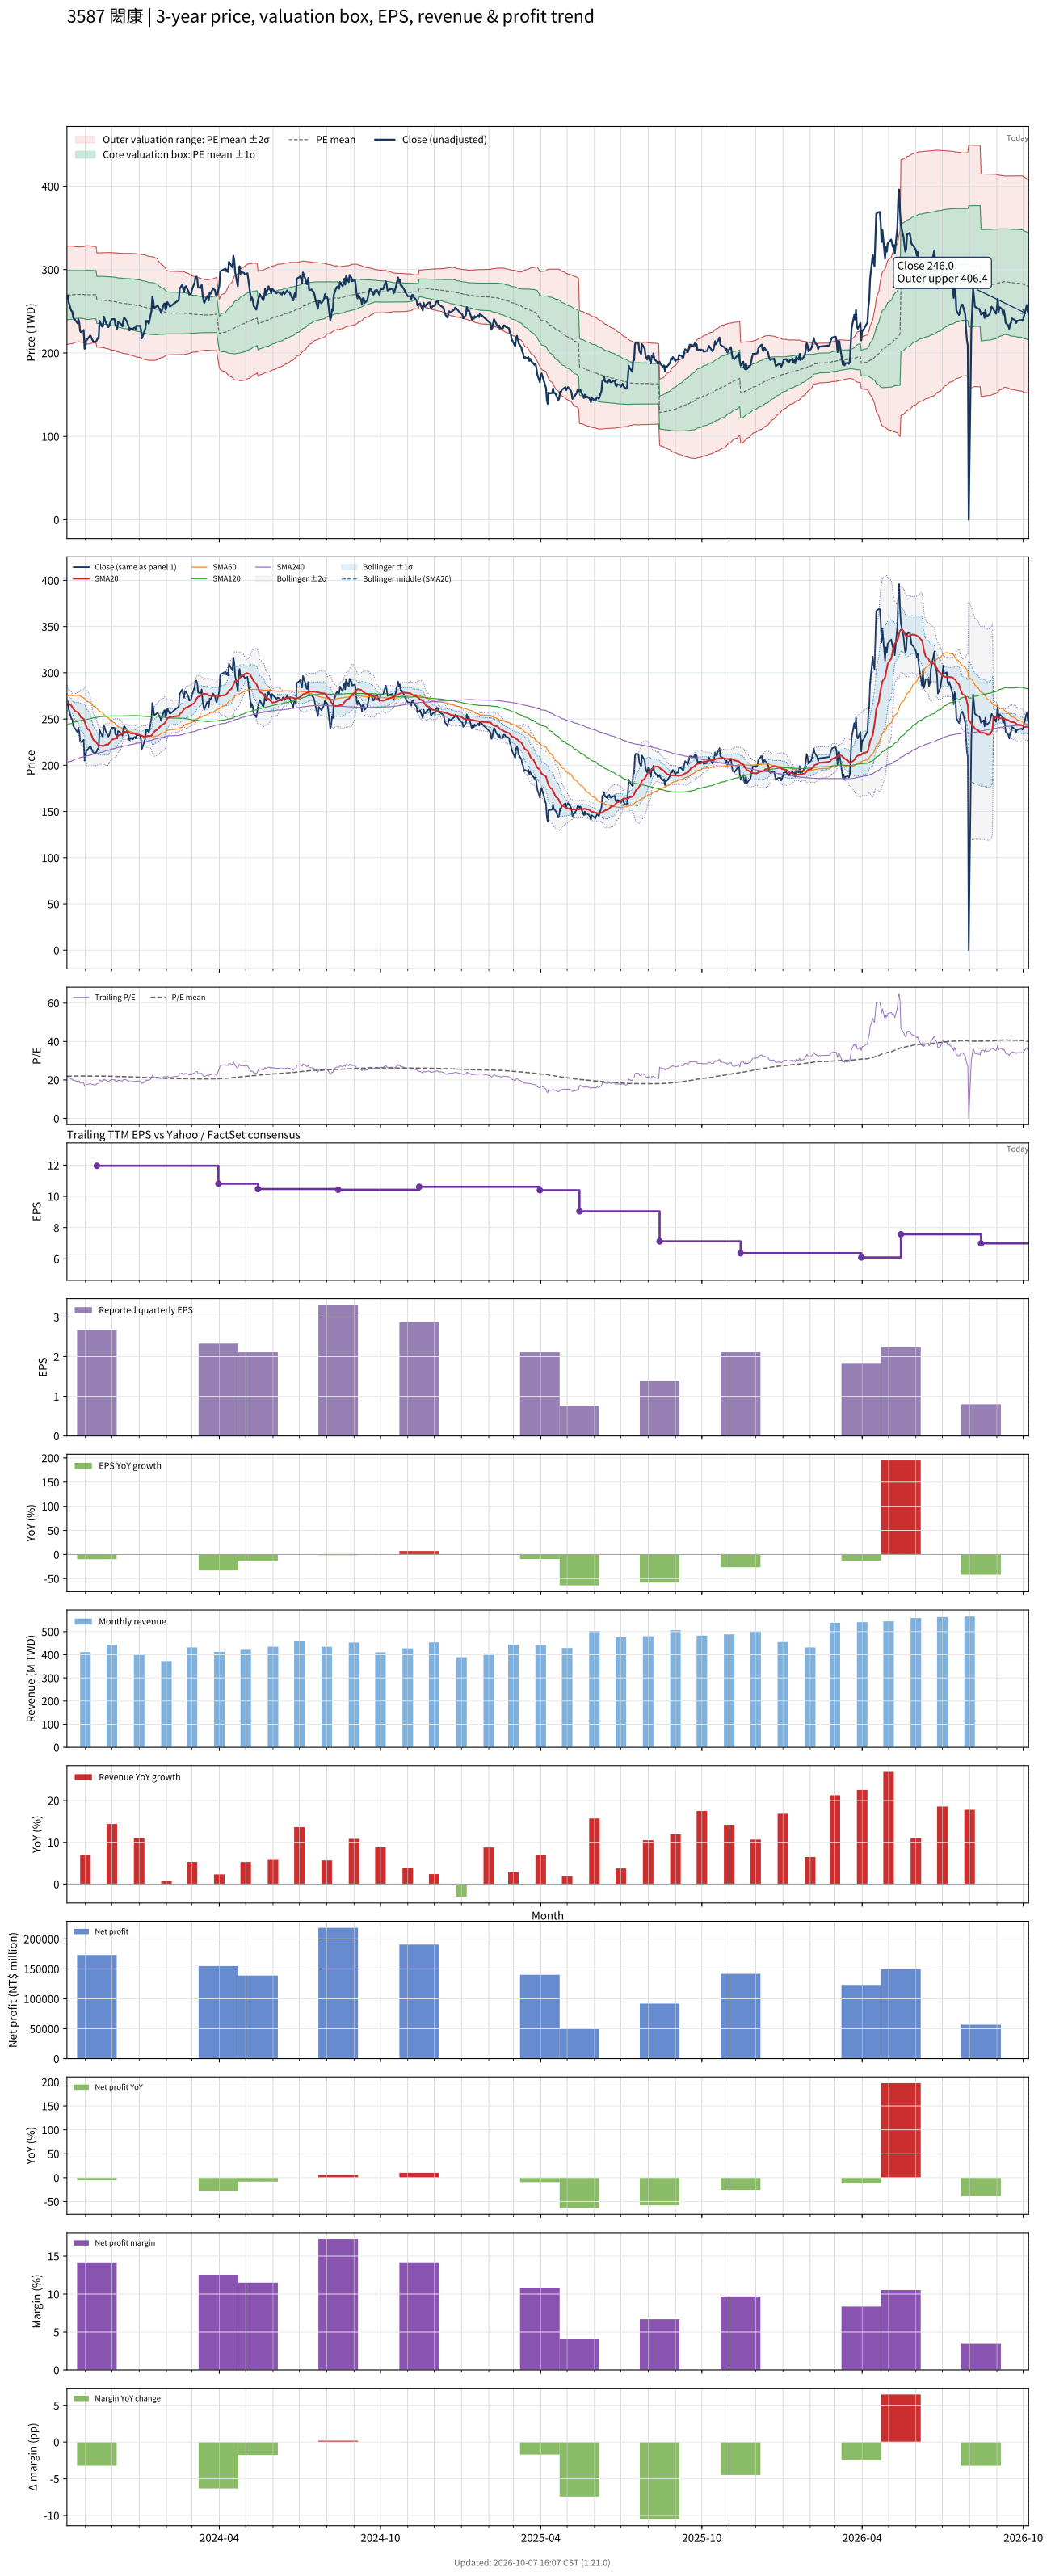

Data behind this chart, as committed beside it:
# chart-version: skill-stock-dynamic-val…
date, close, available_date, period_end, eps, ttm_eps, pe, pe_mean, pe_std, price_m2, price_m1, price_mean, price_p1, price_p2, forward_eps, forward_pe, forward_pe_mean, forward_pe_std, forward_price_m2, forward_price_m1, forward_price_mean, forward_price_p1, forward_price_p2, sma20
2023-10-11, 265.5, 2023-08-14, 2023-06-30, 3.35, 12.25, 21.67, 21.96, 2.416, 209.9, 239.5, 269.1, 298.7, 328.3, , , , , , , , , , 268.1
2023-10-12, 269, 2023-08-14, 2023-06-30, 3.35, 12.25, 21.96, 21.98, 2.406, 210.3, 239.8, 269.3, 298.8, 328.3, , , , , , , , , , 267.3
2023-10-13, 260.5, 2023-08-14, 2023-06-30, 3.35, 12.25, 21.27, 22, 2.4, 210.7, 240, 269.4, 298.8, 328.2, , , , , , , , , , 266.2
2023-10-16, 250.5, 2023-08-14, 2023-06-30, 3.35, 12.25, 20.45, 22, 2.392, 210.9, 240.2, 269.5, 298.9, 328.2, , , , , , , , , , 264.7
2023-10-17, 250, 2023-08-14, 2023-06-30, 3.35, 12.25, 20.41, 22.01, 2.385, 211.2, 240.4, 269.6, 298.9, 328.1, , , , , , , , , , 262.9
2023-10-18, 243, 2023-08-14, 2023-06-30, 3.35, 12.25, 19.84, 22.02, 2.378, 211.5, 240.6, 269.7, 298.9, 328, , , , , , , , , , 261.4
2023-10-19, 241, 2023-08-14, 2023-06-30, 3.35, 12.25, 19.67, 22.03, 2.364, 212, 240.9, 269.9, 298.8, 327.8, , , , , , , , , , 260.1
2023-10-20, 240, 2023-08-14, 2023-06-30, 3.35, 12.25, 19.59, 22.04, 2.345, 212.6, 241.3, 270, 298.8, 327.5, , , , , , , , , , 258.7
2023-10-23, 235.5, 2023-08-14, 2023-06-30, 3.35, 12.25, 19.22, 22.05, 2.331, 213, 241.6, 270.1, 298.7, 327.3, , , , , , , , , , 257.4
2023-10-24, 240.5, 2023-08-14, 2023-06-30, 3.35, 12.25, 19.63, 22.06, 2.32, 213.4, 241.8, 270.2, 298.7, 327.1, , , , , , , , , , 256.4
2023-10-25, 236.5, 2023-08-14, 2023-06-30, 3.35, 12.25, 19.31, 22.06, 2.321, 213.4, 241.8, 270.2, 298.7, 327.1, , , , , , , , , , 255.2
2023-10-26, 226, 2023-08-14, 2023-06-30, 3.35, 12.25, 18.45, 22.05, 2.33, 213.1, 241.6, 270.2, 298.7, 327.2, , , , , , , , , , 253.5
2023-10-27, 225, 2023-08-14, 2023-06-30, 3.35, 12.25, 18.37, 22.05, 2.338, 212.8, 241.4, 270.1, 298.7, 327.4, , , , , , , , , , 251.7
2023-10-30, 227.5, 2023-08-14, 2023-06-30, 3.35, 12.25, 18.57, 22.04, 2.343, 212.6, 241.3, 270, 298.8, 327.5, , , , , , , , , , 250.2
2023-10-31, 205, 2023-08-14, 2023-06-30, 3.35, 12.25, 16.73, 22.03, 2.375, 211.6, 240.7, 269.8, 298.9, 328, , , , , , , , , , 247.3
2023-11-01, 206.5, 2023-08-14, 2023-06-30, 3.35, 12.25, 16.86, 22.02, 2.397, 211, 240.3, 269.7, 299.1, 328.4, , , , , , , , , , 244.1
2023-11-02, 217, 2023-08-14, 2023-06-30, 3.35, 12.25, 17.71, 22.01, 2.4, 210.9, 240.3, 269.7, 299.1, 328.5, , , , , , , , , , 241.8
2023-11-03, 216, 2023-08-14, 2023-06-30, 3.35, 12.25, 17.63, 22.01, 2.404, 210.7, 240.2, 269.6, 299.1, 328.5, , , , , , , , , , 239.7
2023-11-06, 220.5, 2023-08-14, 2023-06-30, 3.35, 12.25, 18, 22.01, 2.401, 210.9, 240.3, 269.7, 299.1, 328.5, , , , , , , , , , 237.4
2023-11-07, 220.5, 2023-08-14, 2023-06-30, 3.35, 12.25, 18, 22.02, 2.384, 211.4, 240.6, 269.8, 299, 328.2, , , , , , , , , , 234.8
2023-11-08, 217.5, 2023-08-14, 2023-06-30, 3.35, 12.25, 17.76, 22.03, 2.373, 211.7, 240.8, 269.8, 298.9, 328, , , , , , , , , , 232.4
2023-11-09, 215.5, 2023-08-14, 2023-06-30, 3.35, 12.25, 17.59, 22.03, 2.367, 211.9, 240.9, 269.9, 298.9, 327.9, , , , , , , , , , 229.7
2023-11-10, 213.5, 2023-08-14, 2023-06-30, 3.35, 12.25, 17.43, 22.03, 2.365, 212, 240.9, 269.9, 298.9, 327.8, , , , , , , , , , 227.4
2023-11-13, 213.5, 2023-08-14, 2023-06-30, 3.35, 12.25, 17.43, 22.03, 2.365, 211.9, 240.9, 269.9, 298.9, 327.8, , , , , , , , , , 225.5
2023-11-14, 215.5, 2023-11-14, 2023-09-30, 2.68, 11.96, 18.02, 22.04, 2.359, 207.1, 235.3, 263.5, 291.8, 320, , , , , , , , , , 223.8
2023-11-15, 218, 2023-11-14, 2023-09-30, 2.68, 11.96, 18.23, 22.03, 2.361, 207, 235.3, 263.5, 291.8, 320, , , , , , , , , , 222.6
2023-11-16, 217, 2023-11-14, 2023-09-30, 2.68, 11.96, 18.14, 22.03, 2.369, 206.8, 235.1, 263.5, 291.8, 320.1, , , , , , , , , , 221.3
2023-11-17, 238.5, 2023-11-14, 2023-09-30, 2.68, 11.96, 19.94, 22.03, 2.367, 206.9, 235.2, 263.5, 291.8, 320.1, , , , , , , , , , 221.3
2023-11-20, 231.5, 2023-11-14, 2023-09-30, 2.68, 11.96, 19.36, 22.02, 2.375, 206.6, 235, 263.4, 291.8, 320.2, , , , , , , , , , 221.1
2023-11-21, 232.5, 2023-11-14, 2023-09-30, 2.68, 11.96, 19.44, 22.01, 2.383, 206.3, 234.8, 263.3, 291.8, 320.3, , , , , , , , , , 220.7
2023-11-22, 243.5, 2023-11-14, 2023-09-30, 2.68, 11.96, 20.36, 22.01, 2.385, 206.2, 234.7, 263.2, 291.8, 320.3, , , , , , , , , , 221
2023-11-23, 240, 2023-11-14, 2023-09-30, 2.68, 11.96, 20.07, 22, 2.391, 205.9, 234.5, 263.1, 291.7, 320.3, , , , , , , , , , 221.7
2023-11-24, 237, 2023-11-14, 2023-09-30, 2.68, 11.96, 19.82, 21.98, 2.399, 205.5, 234.2, 262.9, 291.6, 320.3, , , , , , , , , , 222.3
2023-11-27, 231, 2023-11-14, 2023-09-30, 2.68, 11.96, 19.31, 21.96, 2.411, 205, 233.8, 262.7, 291.5, 320.3, , , , , , , , , , 222.5
2023-11-28, 232.5, 2023-11-14, 2023-09-30, 2.68, 11.96, 19.44, 21.94, 2.422, 204.5, 233.5, 262.4, 291.4, 320.4, , , , , , , , , , 223.9
2023-11-29, 236, 2023-11-14, 2023-09-30, 2.68, 11.96, 19.73, 21.92, 2.43, 204.1, 233.1, 262.2, 291.3, 320.4, , , , , , , , , , 225.3
2023-11-30, 238.5, 2023-11-14, 2023-09-30, 2.68, 11.96, 19.94, 21.91, 2.437, 203.7, 232.9, 262, 291.2, 320.3, , , , , , , , , , 226.4
2023-12-01, 240.5, 2023-11-14, 2023-09-30, 2.68, 11.96, 20.11, 21.9, 2.442, 203.5, 232.7, 261.9, 291.1, 320.3, , , , , , , , , , 227.7
2023-12-04, 240.5, 2023-11-14, 2023-09-30, 2.68, 11.96, 20.11, 21.88, 2.447, 203.1, 232.4, 261.7, 290.9, 320.2, , , , , , , , , , 228.7
2023-12-05, 233.5, 2023-11-14, 2023-09-30, 2.68, 11.96, 19.52, 21.86, 2.456, 202.7, 232, 261.4, 290.8, 320.2, , , , , , , , , , 229.3
2023-12-06, 232.5, 2023-11-14, 2023-09-30, 2.68, 11.96, 19.44, 21.83, 2.463, 202.1, 231.6, 261.1, 290.5, 320, , , , , , , , , , 230.1
2023-12-07, 229, 2023-11-14, 2023-09-30, 2.68, 11.96, 19.15, 21.8, 2.474, 201.5, 231.1, 260.7, 290.3, 319.9, , , , , , , , , , 230.7
2023-12-08, 237, 2023-11-14, 2023-09-30, 2.68, 11.96, 19.82, 21.77, 2.479, 201.1, 230.8, 260.4, 290, 319.7, , , , , , , , , , 231.9
2023-12-11, 235, 2023-11-14, 2023-09-30, 2.68, 11.96, 19.65, 21.75, 2.486, 200.7, 230.4, 260.2, 289.9, 319.6, , , , , , , , , , 233
2023-12-12, 233.5, 2023-11-14, 2023-09-30, 2.68, 11.96, 19.52, 21.73, 2.494, 200.2, 230.1, 259.9, 289.7, 319.6, , , , , , , , , , 233.9
2023-12-13, 232, 2023-11-14, 2023-09-30, 2.68, 11.96, 19.4, 21.71, 2.503, 199.8, 229.7, 259.6, 289.6, 319.5, , , , , , , , , , 234.6
2023-12-14, 239, 2023-11-14, 2023-09-30, 2.68, 11.96, 19.98, 21.69, 2.507, 199.4, 229.4, 259.4, 289.4, 319.4, , , , , , , , , , 235.7
2023-12-15, 242.5, 2023-11-14, 2023-09-30, 2.68, 11.96, 20.28, 21.68, 2.511, 199.2, 229.2, 259.3, 289.3, 319.3, , , , , , , , , , 235.9
2023-12-18, 238, 2023-11-14, 2023-09-30, 2.68, 11.96, 19.9, 21.67, 2.515, 199, 229.1, 259.1, 289.2, 319.3, , , , , , , , , , 236.2
2023-12-19, 234.5, 2023-11-14, 2023-09-30, 2.68, 11.96, 19.61, 21.66, 2.521, 198.7, 228.9, 259, 289.2, 319.3, , , , , , , , , , 236.3
2023-12-20, 232, 2023-11-14, 2023-09-30, 2.68, 11.96, 19.4, 21.64, 2.529, 198.4, 228.6, 258.9, 289.1, 319.4, , , , , , , , , , 235.7
2023-12-21, 227, 2023-11-14, 2023-09-30, 2.68, 11.96, 18.98, 21.62, 2.54, 197.8, 228.2, 258.6, 288.9, 319.3, , , , , , , , , , 235.1
2023-12-22, 229.5, 2023-11-14, 2023-09-30, 2.68, 11.96, 19.19, 21.6, 2.55, 197.3, 227.8, 258.3, 288.8, 319.3, , , , , , , , , , 234.7
2023-12-25, 228, 2023-11-14, 2023-09-30, 2.68, 11.96, 19.06, 21.58, 2.56, 196.8, 227.5, 258.1, 288.7, 319.3, , , , , , , , , , 234.6
2023-12-26, 230, 2023-11-14, 2023-09-30, 2.68, 11.96, 19.23, 21.56, 2.569, 196.4, 227.1, 257.9, 288.6, 319.3, , , , , , , , , , 234.4
2023-12-27, 230.5, 2023-11-14, 2023-09-30, 2.68, 11.96, 19.27, 21.53, 2.576, 195.9, 226.7, 257.5, 288.3, 319.1, , , , , , , , , , 234.2
2023-12-28, 229, 2023-11-14, 2023-09-30, 2.68, 11.96, 19.15, 21.51, 2.585, 195.4, 226.4, 257.3, 288.2, 319.1, , , , , , , , , , 233.7
2023-12-29, 232.5, 2023-11-14, 2023-09-30, 2.68, 11.96, 19.44, 21.48, 2.588, 195, 226, 256.9, 287.8, 318.8, , , , , , , , , , 233.3
2024-01-02, 232.5, 2023-11-14, 2023-09-30, 2.68, 11.96, 19.44, 21.45, 2.591, 194.6, 225.6, 256.6, 287.5, 318.5, , , , , , , , , , 232.9
... 668 more rows
